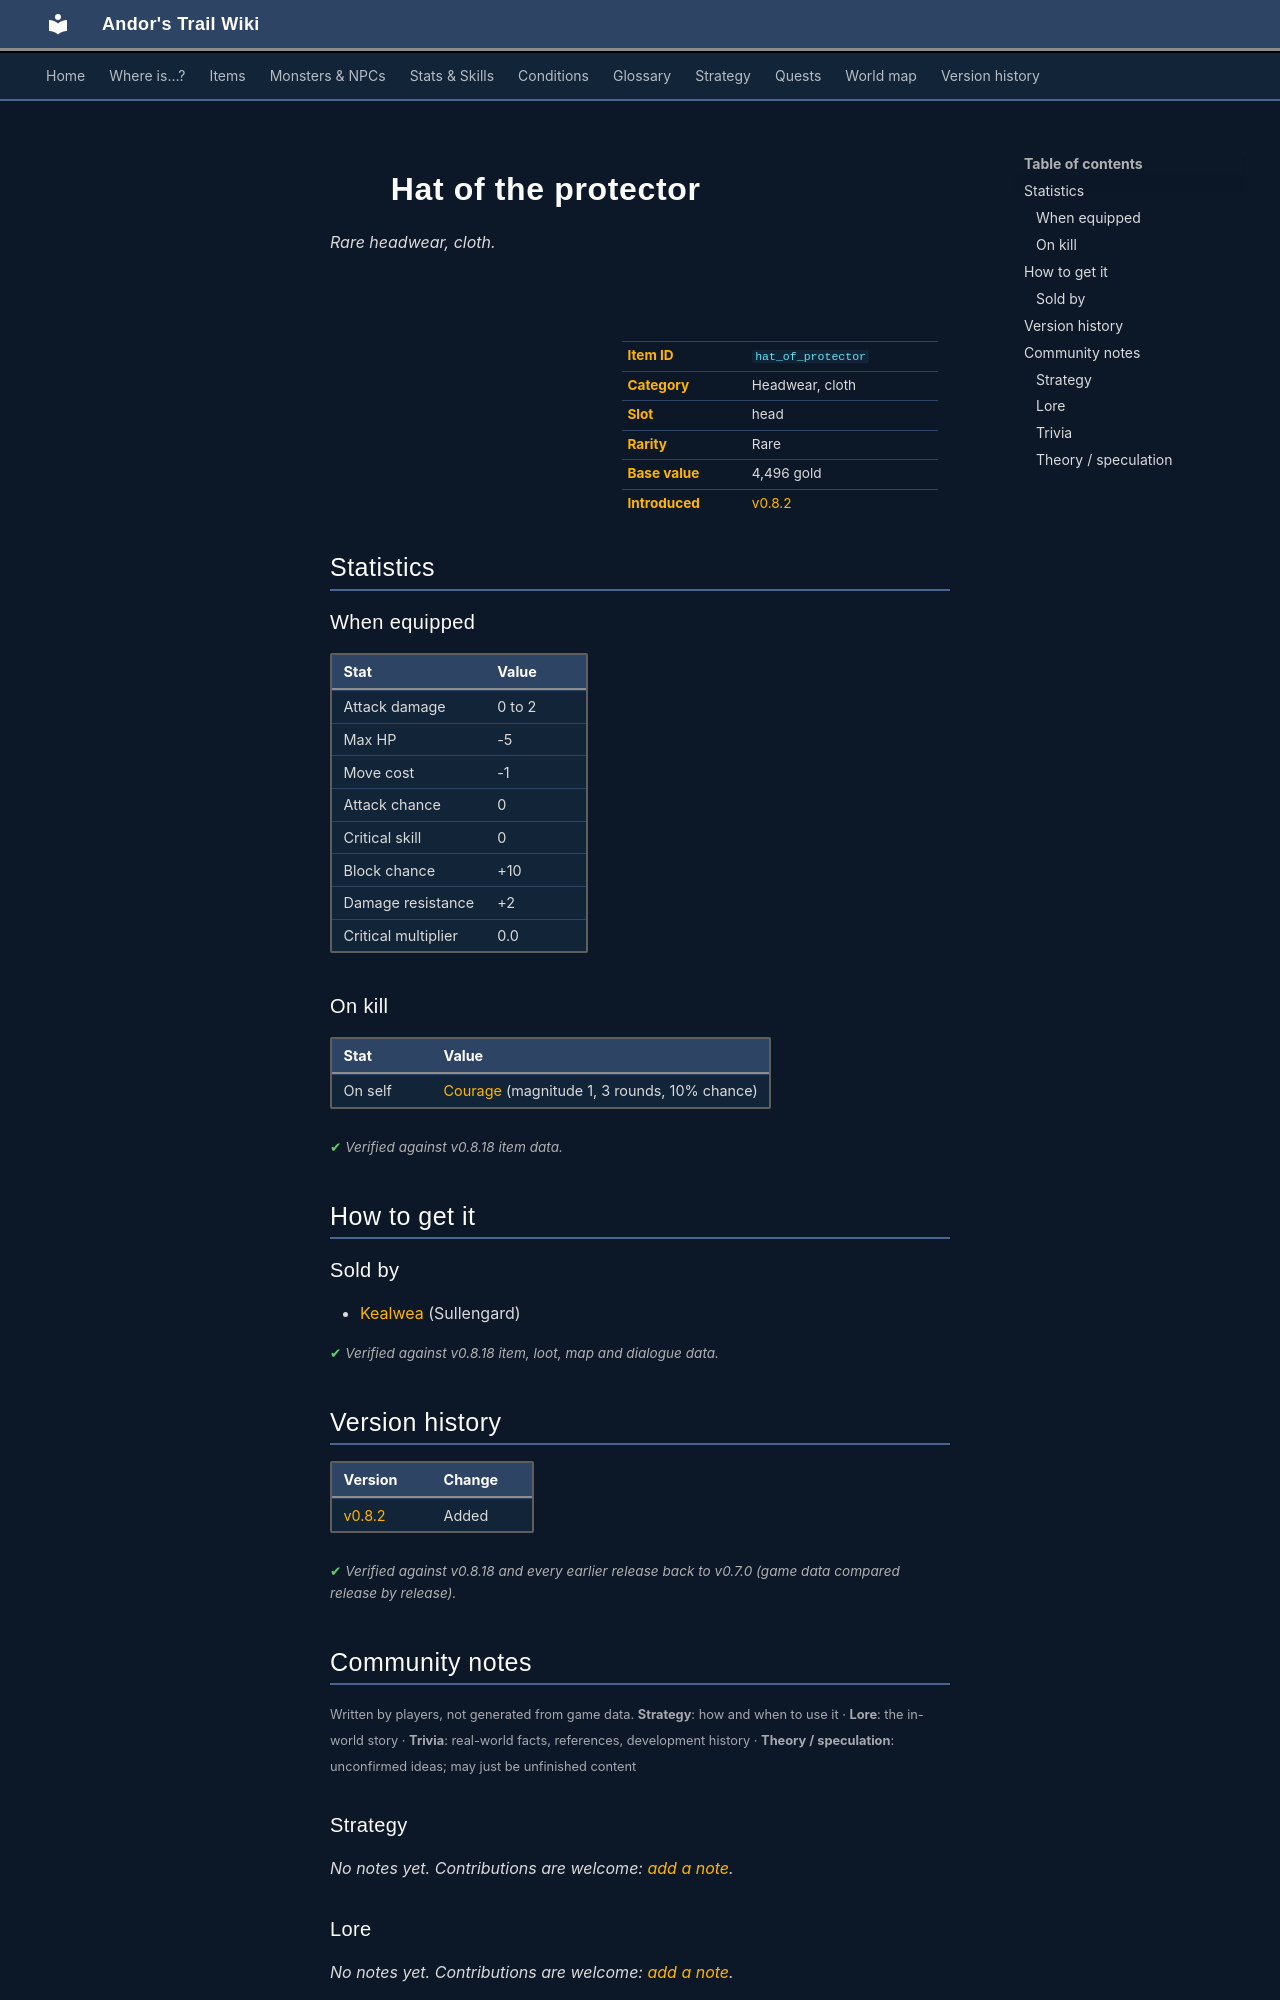

repository: asdfghjkl628/Andor-s-Trail-Wikiiii · page: items/hat_of_protector/index.html · generator: mkdocs

---
description: "Hat of the protector is a rare headwear, cloth in Andor's Trail (Attack damage 0 to 2, Max HP -5, Move cost -1, Attack chance 0). How to get it: shops."
---

# ![](../assets/icons/items/items_japozero_96.png){ .sprite } Hat of the protector

*Rare headwear, cloth.*

<div class="infobox" markdown>

<p class="ib-img"><img class="sprite" src="../../assets/icons/items/items_japozero_96.png" alt=""></p>

| | |
|---|---|
| **Item ID** | `hat_of_protector` |
| **Category** | Headwear, cloth |
| **Slot** | head |
| **Rarity** | Rare |
| **Base value** | 4,496 gold |
| **Introduced** | [v0.8.2](../versions/0.8.2.md) |

</div>

## Statistics

### When equipped

| Stat | Value |
|---|---|
| Attack damage | 0 to 2 |
| Max HP | -5 |
| Move cost | -1 |
| Attack chance | 0 |
| Critical skill | 0 |
| Block chance | +10 |
| Damage resistance | +2 |
| Critical multiplier | 0.0 |

### On kill

| Stat | Value |
|---|---|
| On self | [Courage](../conditions/courage.md) (magnitude 1, 3 rounds, 10% chance) |

<p class="verified">Verified against v0.8.18 item data.</p>

## How to get it

### Sold by

- [Kealwea](../monsters/sullengard_priest.md) (Sullengard)


<p class="verified">Verified against v0.8.18 item, loot, map and dialogue data.</p>


## Version history

| Version | Change |
|---|---|
| [v0.8.2](../versions/0.8.2.md) | Added |

<p class="verified">Verified against v0.8.18 and every earlier release back to v0.7.0 (game data compared release by release).</p>


## Community notes

<small>Written by players, not generated from game data. **Strategy**: how and when to use it · **Lore**: the in-world story · **Trivia**: real-world facts, references, development history · **Theory / speculation**: unconfirmed ideas; may just be unfinished content</small>

### Strategy

*No notes yet. Contributions are welcome: [add a note](https://github.com/asdfghjkl628/Andor-s-Trail-Wikiiii/new/main/notes/items?filename=hat_of_protector.md&value=%23%23%20Strategy%0A%0A%3C%21--%20how%20and%20when%20to%20use%20it%20--%3E%0A%0A%23%23%20Lore%0A%0A%3C%21--%20the%20in-world%20story%20--%3E%0A%0A%23%23%20Trivia%0A%0A%3C%21--%20real-world%20facts%2C%20references%2C%20development%20history%20--%3E%0A%0A%23%23%20Theory%20/%20speculation%0A%0A%3C%21--%20unconfirmed%20ideas%3B%20may%20just%20be%20unfinished%20content%20--%3E%0A).*

### Lore

*No notes yet. Contributions are welcome: [add a note](https://github.com/asdfghjkl628/Andor-s-Trail-Wikiiii/new/main/notes/items?filename=hat_of_protector.md&value=%23%23%20Strategy%0A%0A%3C%21--%20how%20and%20when%20to%20use%20it%20--%3E%0A%0A%23%23%20Lore%0A%0A%3C%21--%20the%20in-world%20story%20--%3E%0A%0A%23%23%20Trivia%0A%0A%3C%21--%20real-world%20facts%2C%20references%2C%20development%20history%20--%3E%0A%0A%23%23%20Theory%20/%20speculation%0A%0A%3C%21--%20unconfirmed%20ideas%3B%20may%20just%20be%20unfinished%20content%20--%3E%0A).*

### Trivia

*No notes yet. Contributions are welcome: [add a note](https://github.com/asdfghjkl628/Andor-s-Trail-Wikiiii/new/main/notes/items?filename=hat_of_protector.md&value=%23%23%20Strategy%0A%0A%3C%21--%20how%20and%20when%20to%20use%20it%20--%3E%0A%0A%23%23%20Lore%0A%0A%3C%21--%20the%20in-world%20story%20--%3E%0A%0A%23%23%20Trivia%0A%0A%3C%21--%20real-world%20facts%2C%20references%2C%20development%20history%20--%3E%0A%0A%23%23%20Theory%20/%20speculation%0A%0A%3C%21--%20unconfirmed%20ideas%3B%20may%20just%20be%20unfinished%20content%20--%3E%0A).*
